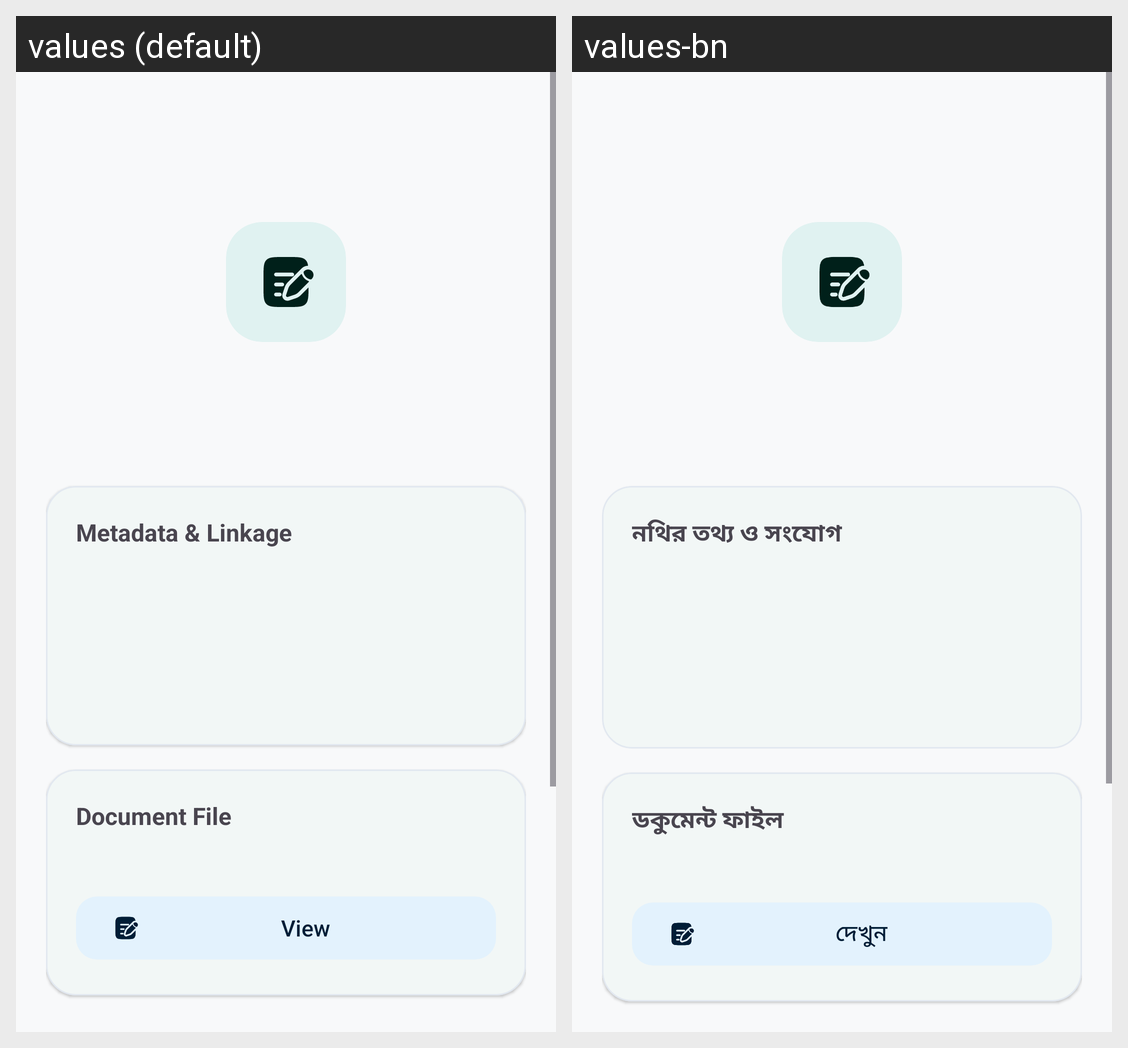

The Android screen above is rendered under two locales of the same app. Produce the string resources it draws, with the default and per-locale values.
Android screen res/layout/activity_document_details.xml rendered under 2 locales, left to right: values (default), values-bn. Device: Nexus 5 (rendered at 1080×1920; each locale shown at half size, 540×960, under a caption strip naming it); theme Theme.RobHouseRental.
Strings drawn on this screen, with the default value and each locale's value (text and hints the layout hard-codes, and strings that could not be matched under every locale, appear in the picture but are not listed):

metadata_and_linkage
  values: Metadata & Linkage
  values-bn: নথির তথ্য ও সংযোগ

doc_type_general
  values: Document File
  values-bn: ডকুমেন্ট ফাইল

view_document
  values: View
  values-bn: দেখুন
